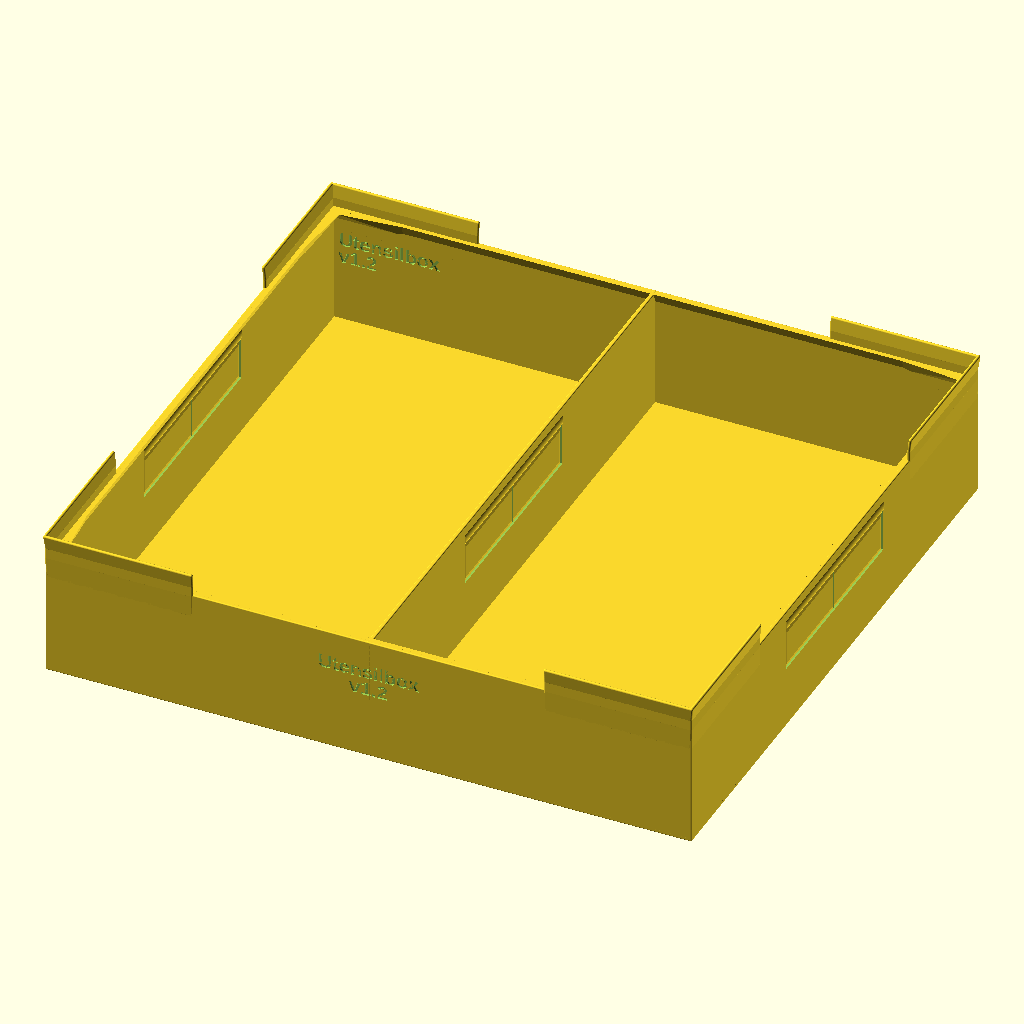
Cell 1: rendered with the file's own defaults.
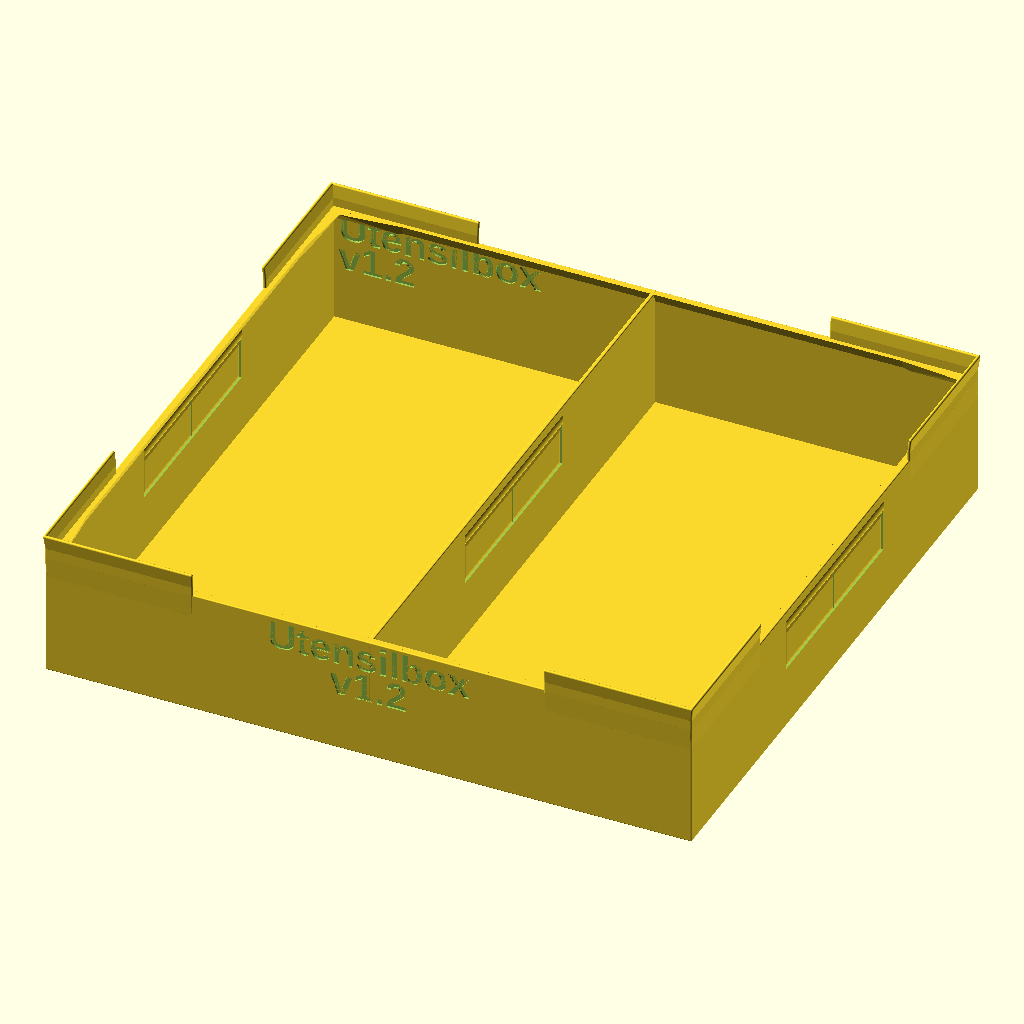
Cell 2: the same model with textsize = 14.
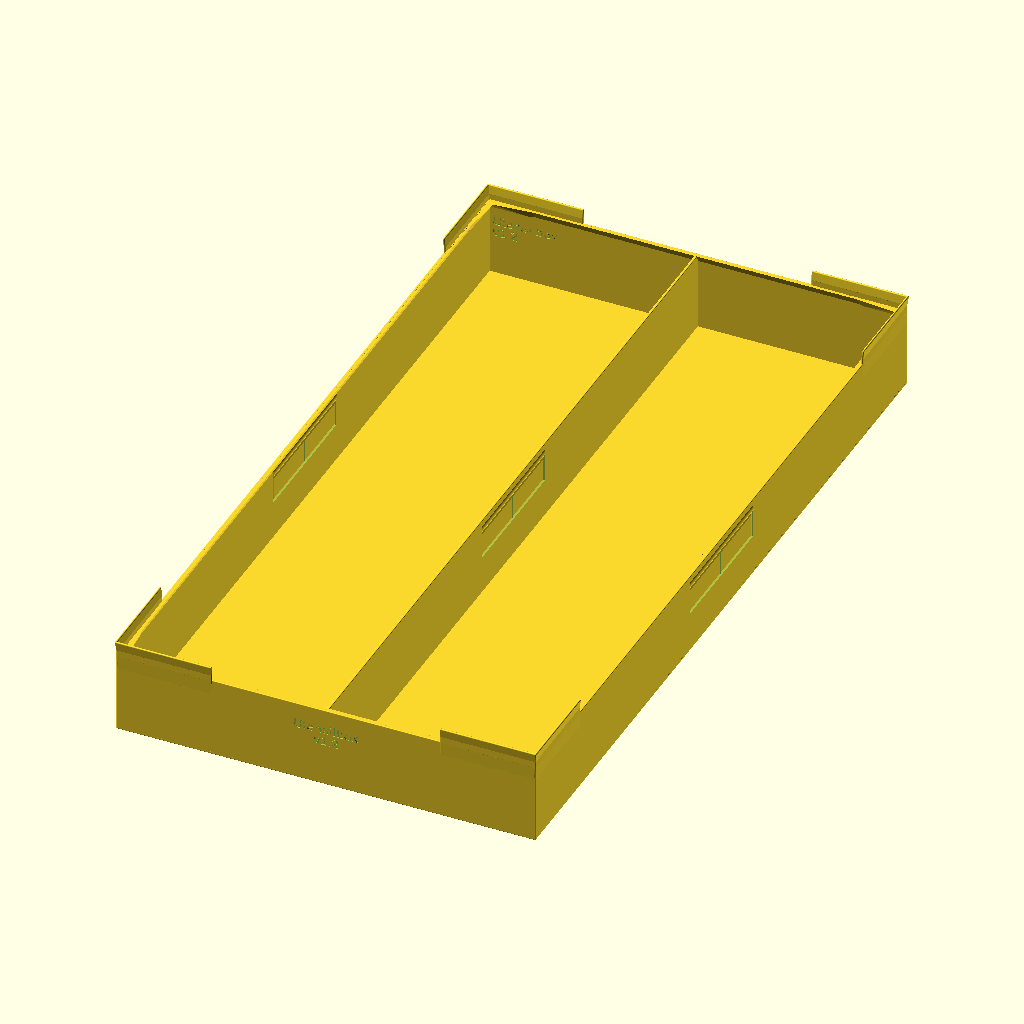
Cell 3: the same model with depth = 590.
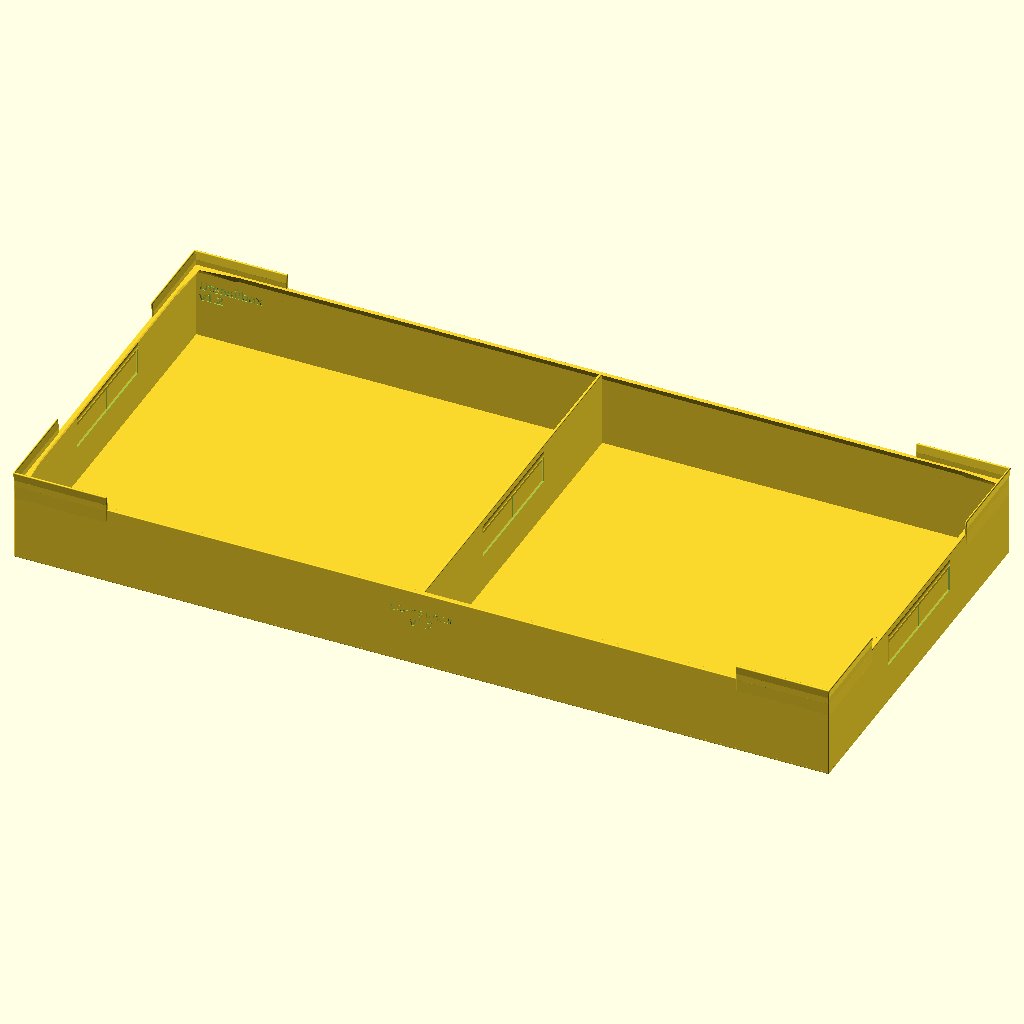
Cell 4: the same model with width = 620.
The same orthographic view direction (rotation 55°, 0°, 25°; colour scheme Cornfield) for every cell, with the view re-fitted per cell, so scale and position can differ between cells.
OpenSCAD source file 3d-models/utensilbox.scad:
// Copyright 2024 Heikki Suonsivu
// Licensed under Creative Commons CC-BY-NC-SA, see https://creativecommons.org/licenses/by-nc-sa/4.0/
// For commercial licensing, please contact directly, hsu-3d@suonsivu.net, +358 40 551 9679

include <hsu.scad>

debug=0;

print=3; // 1 = lower box with no mid walls with guides, 2 = upper box with mid walls, no guides, 3 = lower box with 1 mid wall with guides

withguides=(print==1 || print==3) ? 1 : 0;
withbottomguideinterface=(print==1 || print==3) ? 0 : 1;
holeybottom=(withbottomguideinterface?1:0);

brandtext="Utensilbox";
versiontext="v1.2";
textsize=7;
textdepth=1;

depth=295; // y
width=310; // x
height=60; // z, 120mm total height, two on top of each other
wall=2;
cornerd=1;
slots=(print == 1) ? 1 : (print == 3) ? 2 : 4;
handledepth=10;
handleheight=20;
handlelength=100;
handlecornerd=5;
handlecylinderd=3*wall;
handlecylinderw=1.5*wall;
handlecut=1; // Cut in the middle to make removing handle filler easier
handlecutwall=1; // The part to cut out should be thinner than wall
snapy=0.1;
snapw=0.3;
snapz=0.1;

holed=8;
holedistance=4;
slotwidth=(width-wall)/slots;

guidelength=70;
guideheight=21;
guidemidh=5;
guideh=10;
guidewall=1.5;
guideout=0.7;
guidetolerance=0.2;
guidecornerw=5;

boxsupporth=6;
boxsupportheight=height - boxsupporth;
boxsupportw=2;

texth=height/2+handleheight/2-handledepth/2;;
  
holesperslot=floor((slotwidth-guidewall*2)/(holed+holedistance));
holesperdepth=floor((depth-wall-guidewall*2)/(holed+holedistance));

guidecutd=10;
guideoverlap=guidecutd/2;

module guide() {
  // Wall extension
  hull() {
    translate([wall/2,wall/2,-guideh-wall/2]) sphere(d=wall,$fn=60);
    translate([wall/2,wall/2,-wall/2]) sphere(d=wall,$fn=60);
    translate([-guidetolerance+guidewall/2,-guidetolerance+guidewall/2,-guidewall/2]) sphere(d=guidewall,$fn=60);
    translate([guidelength,wall/2,-guideh-wall/2]) sphere(d=wall,$fn=60);
    translate([guidelength,wall/2,-wall/2]) sphere(d=wall,$fn=60);
    translate([guidelength,-guidetolerance+guidewall/2,-guidewall/2]) sphere(d=guidewall,$fn=60);
  }

  // Lower guide
  hull() {
    translate([-guidetolerance+guidewall/2,-guidetolerance+guidewall/2,-guidewall/2]) sphere(d=guidewall,$fn=60);
    translate([guidelength,-guidetolerance+guidewall/2,-guidewall/2]) sphere(d=guidewall,$fn=60);
    translate([-guidetolerance+guidewall/2,-guidetolerance+guidewall/2,guidemidh-guidewall/2]) sphere(d=guidewall,$fn=60);
    translate([guidelength,-guidetolerance+guidewall/2,guidemidh-guidewall/2]) sphere(d=guidewall,$fn=60);
  }

  // Upper guide
  hull() {
    translate([-guidetolerance+guidewall/2,-guidetolerance+guidewall/2,guidemidh-guidewall/2]) sphere(d=guidewall,$fn=60);
    translate([guidelength,-guidetolerance+guidewall/2,guidemidh-guidewall/2]) sphere(d=guidewall,$fn=60);
    translate([-guidetolerance+guidewall/2-guideout,-guidetolerance+guidewall/2-guideout,guideheight-guideh-guidewall/2]) sphere(d=guidewall,$fn=60);
    translate([guidelength,-guidetolerance+guidewall/2-guideout,guideheight-guideh-guidewall/2]) sphere(d=guidewall,$fn=60);
  }

  // Corner support
  hull() {
    translate([wall-cornerd/2,0,-boxsupporth]) triangle(boxsupportw,guidelength/2,boxsupporth,1);    
    translate([wall-cornerd/2,0,-boxsupporth]) triangle(guidecornerw,guidecornerw,boxsupporth,1);    
  }
}

module cornerguide() {
  guide();
  mirror([-1,1,0]) {
    guide();
  }
}

module utensilbox(withguides,withbottomguideinterface,holeybottom) {
  difference() {
    union() {
      if (withguides) {
	// To help with stacking the boxes
	translate([0,0,height]) cornerguide();
	translate([width,0,height]) rotate([0,0,90]) cornerguide();
	translate([0,depth,height]) rotate([0,0,-90]) cornerguide();
	translate([width,depth,height]) rotate([0,0,180]) cornerguide();

	translate([0,wall-cornerd/2,boxsupportheight]) triangle(width,boxsupportw,boxsupporth,10);
	translate([0,depth-wall-boxsupportw+cornerd/2,boxsupportheight]) triangle(width,boxsupportw,boxsupporth,9);
	translate([wall-cornerd/2,0,boxsupportheight]) triangle(boxsupportw,depth,boxsupporth,1);
	translate([width-boxsupportw-wall+cornerd/2,wall-cornerd/2,boxsupportheight]) triangle(boxsupportw,depth,boxsupporth,3);
      }

      // Bottom
      translate([0,0,0]) roundedbox(width,depth,wall,cornerd);

      // Walls for depth direction
      for (x=[0:slotwidth:width-wall]) {
	difference() {
	  translate([x,0,0]) roundedbox(wall,depth,height,cornerd);
	  translate([x-0.1,depth/2-handlelength/2,height-handledepth-handleheight]) cube([wall+0.2,handlelength,handleheight+handlecylinderd/2]);
	}
	difference() {
	  hull() {
	    translate([x+wall-(wall/2-handlecutwall/2),depth/2-handlelength/2+wall,height-handledepth-handleheight+wall]) roundedbox(0.01,handlelength-wall*2,handleheight-wall*2,handlecornerd);
	    translate([x+wall/2-snapw/2,depth/2-handlelength/2+snapy/2,height-handledepth-handleheight+snapz/2]) roundedbox(snapw,handlelength-snapy,handleheight-snapz,handlecornerd);
	    translate([x+wall/2-handlecutwall/2,depth/2-handlelength/2+wall,height-handledepth-handleheight+wall]) roundedbox(0.01,handlelength-wall*2,handleheight-wall*2,handlecornerd);
	  }
	  translate([x+wall/2-wall/2-0.1,depth/2-handlecut/2,height-handledepth-handleheight]) cube([wall+0.2,handlecut,handleheight]);
	}

	translate([x+wall/2,depth/2-handlelength/2-0.1,height-handledepth+handlecylinderd/2]) rotate([-90,0,0]) resize([handlecylinderw,0,0]) cylinder(d=handlecylinderd,h=handlelength+0.2,$fn=60);
      }

      for (x=[0,width-wall-guidewall-guidetolerance]) {
	if (withbottomguideinterface) translate([x,0,0]) roundedbox(wall+guidewall+guidetolerance,depth,guideh+guideoverlap,cornerd);
      }

      for (y=[0,depth-wall]) {
	translate([0,y,0]) roundedbox(width,wall,height,cornerd);
      }

      if (withbottomguideinterface) {
	for (y=[0,depth-wall-guidewall-guidetolerance]) {
	  translate([guidewall+guidetolerance,y,0]) roundedbox(width-guidewall-guidetolerance,wall+guidewall+guidetolerance,guideh+guideoverlap,cornerd);
	  translate([guidewall+guidetolerance,depth-wall-guidewall-guidetolerance,0]) roundedbox(width-guidewall-guidetolerance,wall+guidewall+guidetolerance,guideh+guideoverlap,cornerd);
	}
      }
    }

    if (holeybottom) {
      for (x=[wall+guidewall:slotwidth:width-wall-2*guidewall]) {
	for (xx=[(slotwidth-holesperslot*(holed+holedistance))/2+holed/2:holed+holedistance:slotwidth-wall-2*guidewall]) {
	  for (y=[depth-guidewall-holesperdepth*(holed+holedistance)+holed/2:holed+holedistance:depth-wall]) {
	    translate([x+xx-holed/2,y-holed/2,-0.1]) cube([holed,holed,wall+0.2]); //cylinder(h=wall+0.2,d=holed);
	  }
	}
      }
    }

    if (withbottomguideinterface) {
      for (y=[-guidecutd/2+guidewall,depth+guidecutd/2-guidewall]) {
	hull() {
	  for (z=[0,guideh+guidetolerance]) {
	    translate([-guidecutd/2+guidewall,y,z]) sphere(d=guidecutd,$fn=60);
	    translate([width+guidecutd/2-guidewall,y,z]) sphere(d=guidecutd,$fn=60);
	  }
	}
      }

      for (x=[-guidecutd/2+guidewall,width+guidecutd/2-guidewall]) {
	hull() {
	  for (z=[0,guideh+guidetolerance]) {
	    translate([x,-guidecutd/2+guidewall,z]) sphere(d=guidecutd,$fn=60);
	    translate([x,depth+guidecutd/2-guidewall,z]) sphere(d=guidecutd,$fn=60);
	  }
	}
      }
    }

    translate([width/2,textdepth-0.01,texth+textsize+2]) rotate([90,0,0]) linear_extrude(height=textdepth) text(brandtext,font="Liberation Sans:style=Bold",size=textsize,halign="center", valign="center");
    translate([width/2,textdepth-0.01,texth]) rotate([90,0,0]) linear_extrude(height=textdepth) text(versiontext,font="Liberation Sans:style=Bold",size=textsize,halign="center", valign="center");

    translate([wall+2,depth-wall+textdepth-0.01,texth+textsize+2]) rotate([90,0,0]) linear_extrude(height=textdepth) text(brandtext,font="Liberation Sans:style=Bold",size=textsize,halign="left", valign="center");
    translate([wall+2,depth-wall+textdepth-0.01,texth]) rotate([90,0,0]) linear_extrude(height=textdepth) text(versiontext,font="Liberation Sans:style=Bold",size=textsize,halign="left", valign="center");
  }
}

if (print==0) {
  difference() {
    utensilbox(1,0,0); // Bottom
    # translate([0,0,height])  utensilbox(0,1,1); // Top
    //translate([-2,-2,-0.1]) cube([wall+guidewall+1+4,depth+4,height+guideheight+0.2]);
  }
 }

if ((print==1) || (print==2) || (print==3)) {
  utensilbox(withguides,withbottomguideinterface,holeybottom);
 }
Parameter table extracted from the source (name, type, default, range or options):
debug: number, default 0
print: number, default 3
brandtext: string, default "Utensilbox"
versiontext: string, default "v1.2"
textsize: number, default 7
textdepth: number, default 1
depth: number, default 295
width: number, default 310
height: number, default 60
wall: number, default 2
cornerd: number, default 1
handledepth: number, default 10
handleheight: number, default 20
handlelength: number, default 100
handlecornerd: number, default 5
handlecut: number, default 1
handlecutwall: number, default 1
snapy: number, default 0.1
snapw: number, default 0.3
snapz: number, default 0.1
holed: number, default 8
holedistance: number, default 4
guidelength: number, default 70
guideheight: number, default 21
guidemidh: number, default 5
guideh: number, default 10
guidewall: number, default 1.5
guideout: number, default 0.7
guidetolerance: number, default 0.2
guidecornerw: number, default 5
boxsupporth: number, default 6
boxsupportw: number, default 2
guidecutd: number, default 10
